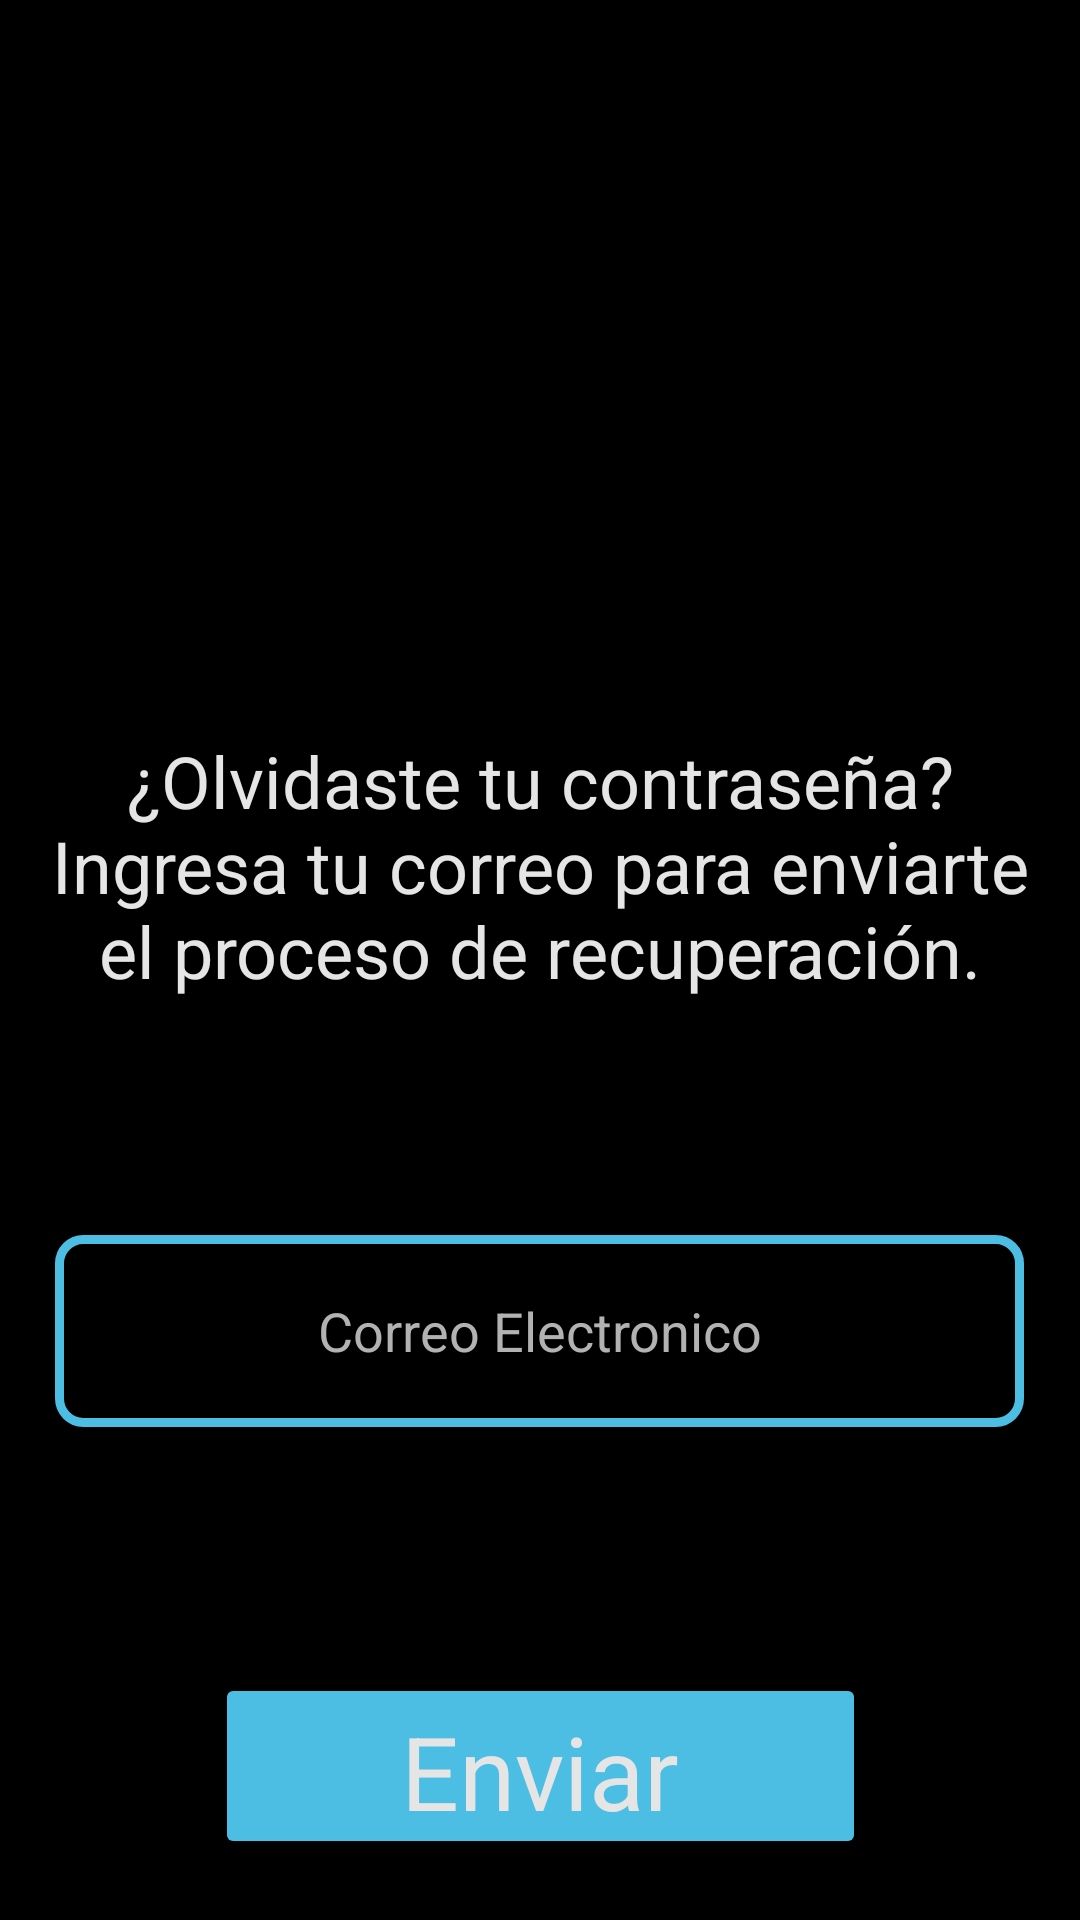

Reconstruct the res/layout file that produces this screen, plus the resources it refers to.
<!-- AndroidManifest.xml: application theme Theme.Taller2_Interfaces -->
<!-- res/layout/activity_recuperacion_contrasena.xml -->
<?xml version="1.0" encoding="utf-8"?>
<androidx.constraintlayout.widget.ConstraintLayout xmlns:android="http://schemas.android.com/apk/res/android"
    xmlns:app="http://schemas.android.com/apk/res-auto"
    xmlns:tools="http://schemas.android.com/tools"
    android:layout_width="match_parent"
    android:layout_height="match_parent"
    tools:context=".RegistroActivity"
    android:background="@color/negro">

    <ImageView
        android:id="@+id/iv_logo_registro"
        android:layout_width="152dp"
        android:layout_height="172dp"
        android:src="@drawable/imagen"
        app:layout_constraintBottom_toBottomOf="parent"
        app:layout_constraintEnd_toEndOf="parent"
        app:layout_constraintHorizontal_bias="0.498"
        app:layout_constraintStart_toStartOf="parent"
        app:layout_constraintTop_toTopOf="parent"
        app:layout_constraintVertical_bias="0.055" />

    <TextView
        android:id="@+id/tv_descripcion_contraseña"
        android:layout_width="349dp"
        android:layout_height="110dp"
        android:layout_marginTop="36dp"
        android:gravity="center"
        android:text="@string/correo_recuperacion"
        android:textColor="@color/blanco"
        android:textSize="24sp"
        app:layout_constraintEnd_toEndOf="parent"
        app:layout_constraintStart_toStartOf="parent"
        app:layout_constraintTop_toBottomOf="@+id/iv_logo_registro" />

    <EditText
        android:id="@+id/editTextEmail"
        style="@style/EditTextRounded"
        android:layout_width="323dp"
        android:layout_height="64dp"
        android:layout_marginBottom="44dp"
        android:ems="10"
        android:gravity="center"
        android:inputType="text"
        android:textColorHint="@color/gris"
        android:layout_marginTop="68dp"
        android:hint="Correo Electronico"
        android:textColor="@color/blanco"
        app:layout_constraintEnd_toEndOf="parent"
        app:layout_constraintHorizontal_bias="0.495"
        app:layout_constraintStart_toStartOf="parent"
        app:layout_constraintTop_toBottomOf="@+id/tv_descripcion_contraseña" />

    <Button
        android:id="@+id/buttonRecuperacion"
        android:layout_width="217dp"
        android:layout_height="62dp"
        android:layout_marginTop="82dp"
        android:text="@string/enviar"
        android:backgroundTint="@color/azul"
        android:textAppearance="@style/TextAppearance.AppCompat.Body1"
        android:textColor="@color/blanco"
        android:textSize="34sp"
        app:strokeColor="@color/azul"
        app:layout_constraintEnd_toEndOf="parent"
        app:layout_constraintStart_toStartOf="parent"
        app:strokeWidth="3dp"
        app:layout_constraintTop_toBottomOf="@+id/editTextEmail" />

</androidx.constraintlayout.widget.ConstraintLayout>
<!-- resources referenced by this layout -->
<resources>
  <color name="azul">#4CBEE3</color>
  <color name="blanco">#E5E5E5</color>
  <color name="gris">#B2B2B2</color>
  <color name="negro">#000000</color>
  <string name="correo_recuperacion">¿Olvidaste tu contraseña? Ingresa tu correo para enviarte el proceso de recuperación.</string>
  <string name="enviar">Enviar</string>
  <style name="EditTextRounded" parent="@android:style/Widget.EditText">
          <item name="android:background">@drawable/edit_text_rounded</item>
          <item name="android:paddingLeft">16dp</item>
          <item name="android:paddingRight">16dp</item>
      </style>
  <style name="Theme.Taller2_Interfaces" parent="Base.Theme.Taller2_Interfaces" />
  <!-- drawable edit_text_rounded (drawable) -->
  <?xml version="1.0" encoding="utf-8"?>
  <shape android:shape="rectangle"
      xmlns:android="http://schemas.android.com/apk/res/android">
      <solid android:color="@color/boton"/>
      <stroke android:width="3dp" android:color="@color/azul"/>
      <corners android:radius="8dp" />
  </shape>
  <style name="Base.Theme.Taller2_Interfaces" parent="Theme.Material3.DayNight.NoActionBar">
          
          
      </style>
</resources>
